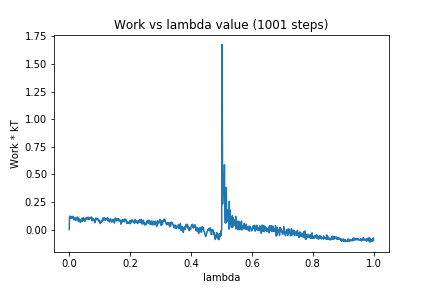

Values plotted in this chart, from the file beside it:
0, 0.0
1, 0.1129
2, 0.09874
3, 0.121
4, 0.1153
5, 0.1181
6, 0.1051
7, 0.1004
8, 0.1108
9, 0.1093
10, 0.1087
11, 0.12
12, 0.106
13, 0.115
14, 0.1106
15, 0.08983
16, 0.09989
17, 0.09041
18, 0.09495
19, 0.1053
20, 0.1057
21, 0.08129
22, 0.09099
23, 0.09873
24, 0.1092
25, 0.1092
26, 0.09917
27, 0.1116
28, 0.1047
29, 0.09354
30, 0.07427
31, 0.1003
32, 0.07227
33, 0.0897
34, 0.09044
35, 0.09208
36, 0.09078
37, 0.06382
38, 0.08335
39, 0.08873
40, 0.08888
41, 0.07772
42, 0.1028
43, 0.09426
44, 0.07638
45, 0.09991
46, 0.08627
47, 0.1082
48, 0.09514
49, 0.09489
50, 0.08283
51, 0.07313
52, 0.09017
53, 0.09516
54, 0.1006
55, 0.1047
56, 0.1086
57, 0.09915
58, 0.09279
59, 0.09661
60, 0.09888
... 940 more rows
